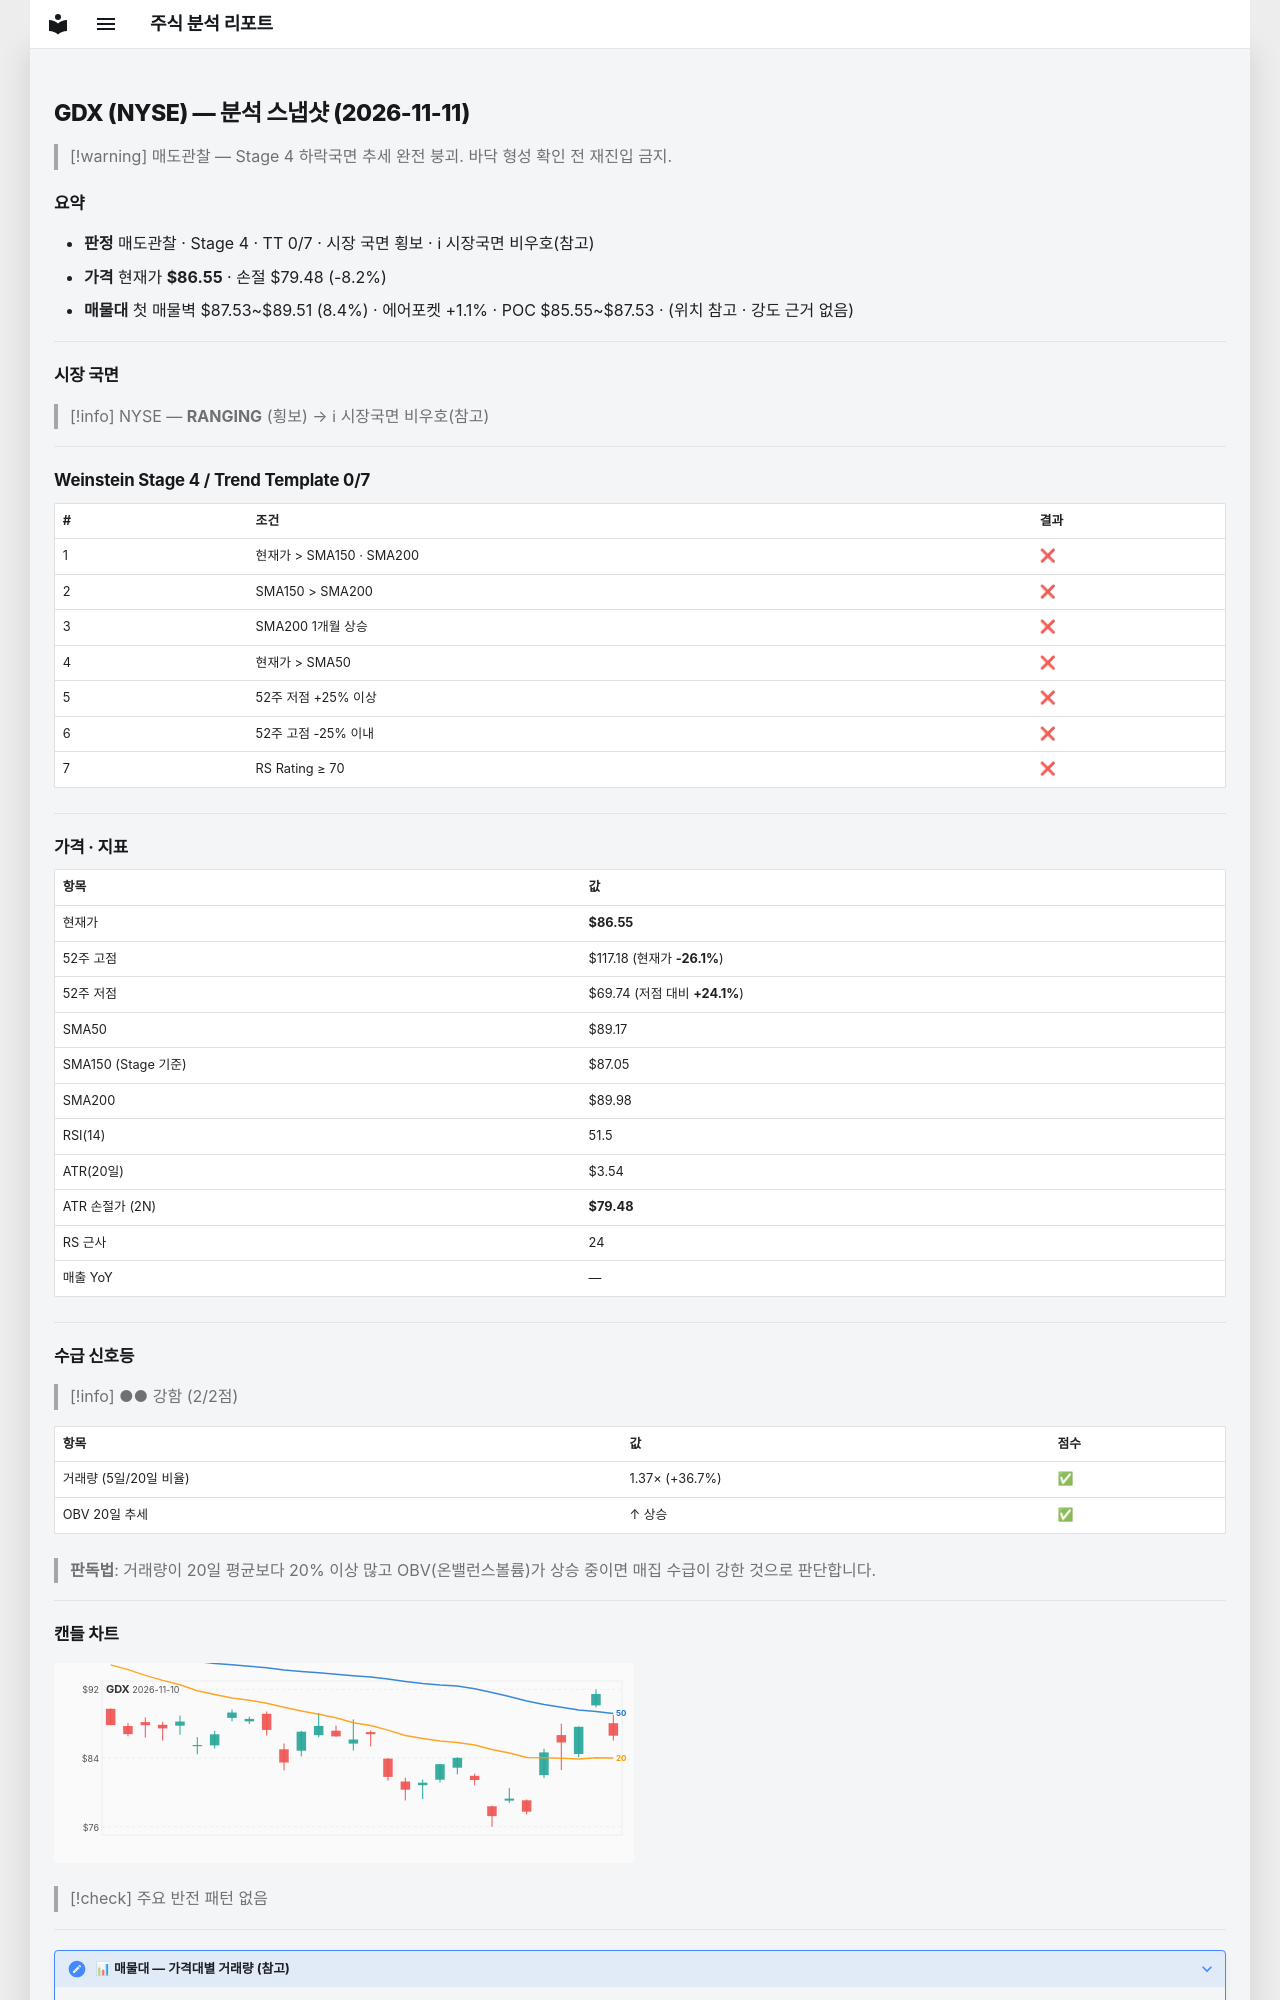

repository: soloandco/stock-reports · page: snapshots/GDX-2026-11-11/index.html · generator: mkdocs

---
type: analysis-snapshot
title: GDX 분석 스냅샷
ticker: GDX
market: NYSE
created: 2026-11-11
updated: 2026-11-11
bar-date: 2026-11-10
verdict: 매도관찰
real-rr: 2.70
sma50-gap-pct: -2.9
weekly-position: 저항대아래
weekly-overhead-price: 105.67
weekly-overhead-pct: 22.1
stage: 4
trend-template-score: 0
tt-max: 7
ma-set: sma-50-150-200
price: 86.55000305175781
stop-price: 79.47867367429717
market-regime: RANGING
supply-demand-score: 2/2
supply-demand-label: 강함
status: tracking
tags:
  - stock-agent
  - watchlist
  - GDX
  - analysis
related:
  - "[[analysis-template]]"
---

# GDX (NYSE) — 분석 스냅샷 (2026-11-11)

> [!warning] 매도관찰 — Stage 4 하락국면
> 추세 완전 붕괴. 바닥 형성 확인 전 재진입 금지.

## 요약

- **판정** 매도관찰 · Stage 4 · TT 0/7 · 시장 국면 횡보 · ℹ 시장국면 비우호(참고)
- **가격** 현재가 **$86.55** · 손절 $79.48 (-8.2%)
- **매물대** 첫 매물벽 $87.53~$89.51 (8.4%) · 에어포켓 +1.1% · POC $85.55~$87.53 · (위치 참고 · 강도 근거 없음)

---

## 시장 국면

> [!info] NYSE — **RANGING** (횡보) → ℹ 시장국면 비우호(참고)

---

## Weinstein Stage 4 / Trend Template 0/7

| # | 조건 | 결과 |
|---|------|------|
| 1 | 현재가 > SMA150 · SMA200 | ❌ |
| 2 | SMA150 > SMA200 | ❌ |
| 3 | SMA200 1개월 상승 | ❌ |
| 4 | 현재가 > SMA50 | ❌ |
| 5 | 52주 저점 +25% 이상 | ❌ |
| 6 | 52주 고점 -25% 이내 | ❌ |
| 7 | RS Rating ≥ 70 | ❌ |

---

## 가격 · 지표

| 항목 | 값 |
|------|---|
| 현재가 | **$86.55** |
| 52주 고점 | $117.18 (현재가 **-26.1%**) |
| 52주 저점 | $69.74 (저점 대비 **+24.1%**) |
| SMA50 | $89.17 |
| SMA150 (Stage 기준) | $87.05 |
| SMA200 | $89.98 |
| RSI(14) | 51.5 |
| ATR(20일) | $3.54 |
| ATR 손절가 (2N) | **$79.48** |
| RS 근사 | 24 |
| 매출 YoY | — |

---
## 수급 신호등

> [!info] ●● 강함 (2/2점)

| 항목 | 값 | 점수 |
|------|------|------|
| 거래량 (5일/20일 비율) | 1.37× (+36.7%) | ✅ |
| OBV 20일 추세 | ↑ 상승 | ✅ |

> **판독법**: 거래량이 20일 평균보다 20% 이상 많고 OBV(온밸런스볼륨)가 상승 중이면 매집 수급이 강한 것으로 판단합니다.

---
